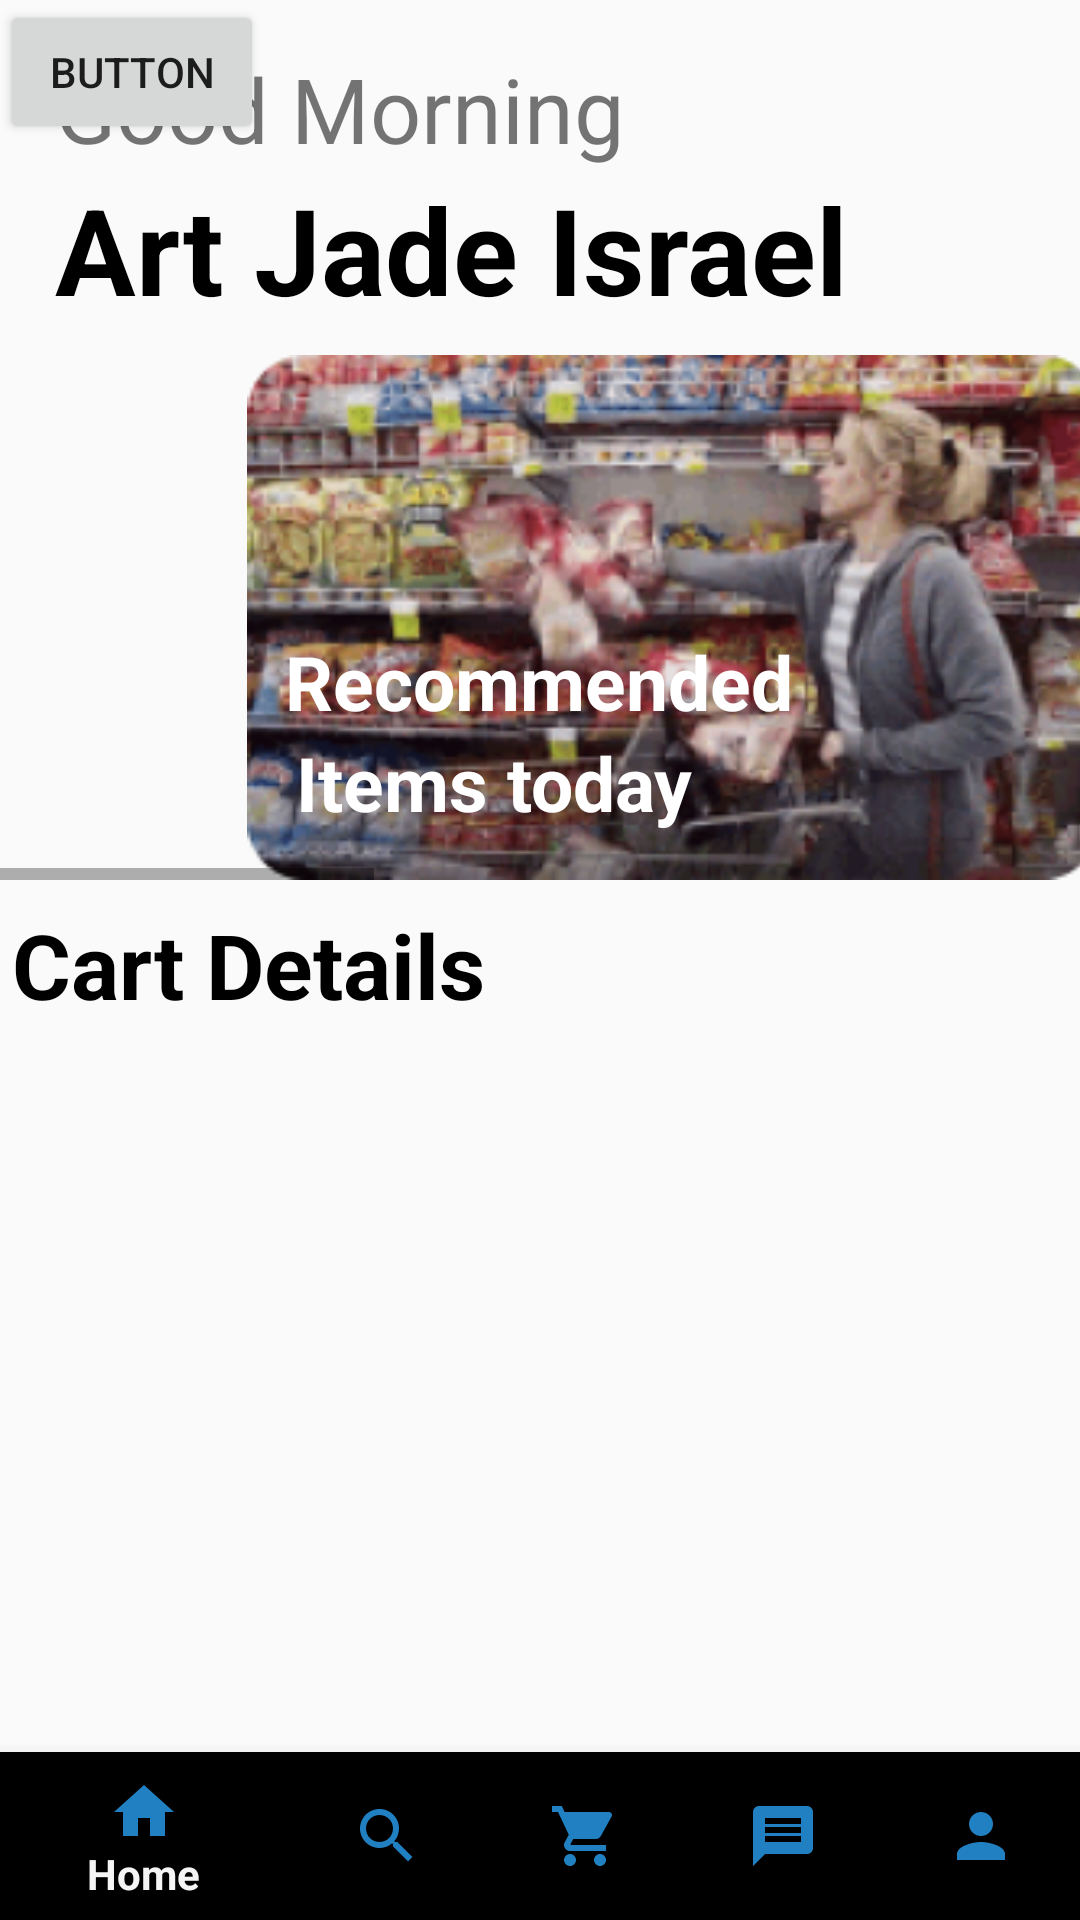

Layout XML and referenced resources for this Android screen:
<!-- AndroidManifest.xml: application theme Theme.CartEase -->
<!-- res/layout/activity_main7.xml -->
<?xml version="1.0" encoding="utf-8"?>
<androidx.constraintlayout.widget.ConstraintLayout xmlns:android="http://schemas.android.com/apk/res/android"
    xmlns:app="http://schemas.android.com/apk/res-auto"
    xmlns:tools="http://schemas.android.com/tools"
    android:layout_width="match_parent"
    android:layout_height="match_parent">

    <ScrollView
        android:layout_width="match_parent"
        android:layout_height="0dp"
        android:fillViewport="true"
        app:layout_constraintBottom_toTopOf="@+id/bottom_navigation"
        app:layout_constraintTop_toTopOf="parent">

        <androidx.constraintlayout.widget.ConstraintLayout
            android:id="@+id/main"
            android:layout_width="match_parent"
            android:layout_height="wrap_content"
            tools:context=".MainActivity8">

            <TextView
                android:id="@+id/textView"
                android:layout_width="wrap_content"
                android:layout_height="wrap_content"
                android:layout_marginTop="16dp"
                android:text="Good Morning"
                android:textSize="30sp"
                app:layout_constraintEnd_toEndOf="parent"
                app:layout_constraintHorizontal_bias="0.108"
                app:layout_constraintStart_toStartOf="parent"
                app:layout_constraintTop_toTopOf="parent"
                tools:visibility="visible" />

            <TextView
                android:id="@+id/textView7"
                android:layout_width="345dp"
                android:layout_height="58dp"
                android:text="Art Jade Israel"
                android:textSize="40sp"
                android:textStyle="bold"
                android:textColor="@color/black"
                app:layout_constraintEnd_toEndOf="@+id/textView"
                app:layout_constraintHorizontal_bias="0.0"
                app:layout_constraintStart_toStartOf="@+id/textView"
                app:layout_constraintTop_toBottomOf="@+id/textView" />

            <HorizontalScrollView
                android:id="@+id/horizontal_scroll_view"
                android:layout_width="match_parent"
                android:layout_height="wrap_content"
                android:layout_marginTop="4dp"
                android:fillViewport="true"
                android:contentDescription="Scrollable images"
                app:layout_constraintEnd_toEndOf="parent"
                app:layout_constraintStart_toStartOf="parent"
                app:layout_constraintTop_toBottomOf="@+id/textView7">

                <androidx.constraintlayout.widget.ConstraintLayout
                    android:layout_width="wrap_content"
                    android:layout_height="wrap_content">

                    <ImageView
                        android:id="@+id/imageView"
                        android:layout_width="303dp"
                        android:layout_height="175dp"
                        android:layout_marginStart="65dp"
                        android:layout_marginEnd="8dp"
                        android:contentDescription="Image of a woman"
                        app:layout_constraintEnd_toStartOf="@+id/imageView7"
                        app:layout_constraintStart_toStartOf="parent"
                        app:layout_constraintTop_toTopOf="parent"
                        app:srcCompat="@drawable/woman" />

                    <TextView
                        android:id="@+id/textView32"
                        android:layout_width="wrap_content"
                        android:layout_height="wrap_content"
                        android:layout_marginTop="92dp"
                        android:text="Recommended"
                        android:textColor="@color/white"
                        android:textSize="25sp"
                        android:textStyle="bold"
                        app:layout_constraintEnd_toEndOf="@+id/imageView"
                        app:layout_constraintHorizontal_bias="0.164"
                        app:layout_constraintStart_toStartOf="@+id/imageView"
                        app:layout_constraintTop_toTopOf="@+id/imageView" />

                    <TextView
                        android:id="@+id/textView33"
                        android:layout_width="wrap_content"
                        android:layout_height="wrap_content"
                        android:text="Items today"
                        android:textColor="@color/white"
                        android:textSize="25sp"
                        android:textStyle="bold"
                        app:layout_constraintEnd_toEndOf="@+id/imageView"
                        app:layout_constraintHorizontal_bias="0.15"
                        app:layout_constraintStart_toStartOf="@+id/imageView"
                        app:layout_constraintTop_toBottomOf="@+id/textView32" />

                    <ImageView
                        android:id="@+id/imageView7"
                        android:layout_width="284dp"
                        android:layout_height="175dp"
                        android:layout_marginStart="10dp"
                        android:contentDescription="Image of sushi"
                        app:layout_constraintBottom_toBottomOf="parent"
                        app:layout_constraintEnd_toStartOf="@+id/imageView8"
                        app:layout_constraintStart_toEndOf="@+id/imageView"
                        app:layout_constraintTop_toTopOf="parent"
                        app:srcCompat="@drawable/sushi" />

                    <TextView
                        android:id="@+id/textView30"
                        android:layout_width="wrap_content"
                        android:layout_height="wrap_content"
                        android:text="Fresh fruits"
                        android:textColor="@color/white"
                        android:textSize="25sp"
                        android:textStyle="bold"
                        app:layout_constraintBottom_toBottomOf="parent"
                        app:layout_constraintEnd_toEndOf="parent"
                        app:layout_constraintHorizontal_bias="0.036"
                        app:layout_constraintStart_toStartOf="@+id/imageView7"
                        app:layout_constraintTop_toTopOf="parent"
                        app:layout_constraintVertical_bias="0.644" />

                    <TextView
                        android:id="@+id/textView31"
                        android:layout_width="wrap_content"
                        android:layout_height="wrap_content"
                        android:text="Delivery"
                        android:textColor="@color/white"
                        android:textSize="25sp"
                        android:textStyle="bold"
                        app:layout_constraintStart_toStartOf="@+id/textView30"
                        app:layout_constraintTop_toBottomOf="@+id/textView30" />

                    <ImageView
                        android:id="@+id/imageView8"
                        android:layout_width="338dp"
                        android:layout_height="175dp"
                        android:contentDescription="Image of sushi"
                        app:layout_constraintBottom_toBottomOf="parent"
                        app:layout_constraintEnd_toEndOf="parent"
                        app:layout_constraintHorizontal_bias="0.0"
                        app:layout_constraintStart_toEndOf="@+id/imageView7"
                        app:layout_constraintTop_toTopOf="parent"
                        app:layout_constraintVertical_bias="0.0"
                        app:srcCompat="@drawable/sushi" />

                    <TextView
                        android:id="@+id/textView1"
                        android:layout_width="wrap_content"
                        android:layout_height="wrap_content"
                        android:layout_marginStart="44dp"
                        android:layout_marginBottom="52dp"
                        android:text="Suggested"
                        android:textColor="@color/white"
                        android:textSize="25sp"
                        android:textStyle="bold"
                        app:layout_constraintBottom_toBottomOf="@+id/imageView8"
                        app:layout_constraintStart_toStartOf="@+id/imageView8" />

                    <TextView
                        android:id="@+id/textView2"
                        android:layout_width="wrap_content"
                        android:layout_height="wrap_content"
                        android:layout_marginEnd="201dp"
                        android:text="Products"
                        android:textColor="@color/white"
                        android:textSize="25sp"
                        android:textStyle="bold"
                        app:layout_constraintEnd_toEndOf="@+id/textView1"
                        app:layout_constraintHorizontal_bias="0.0"
                        app:layout_constraintStart_toStartOf="@+id/textView1"
                        app:layout_constraintTop_toBottomOf="@+id/textView1" />

                </androidx.constraintlayout.widget.ConstraintLayout>
            </HorizontalScrollView>

            
            <TextView
                android:id="@+id/textView8"
                android:layout_width="345dp"
                android:layout_height="58dp"
                android:layout_marginTop="8dp"
                android:text="Cart Details"
                android:textColor="@color/black"
                android:textSize="30sp"
                android:textStyle="bold"
                app:layout_constraintEnd_toEndOf="parent"
                app:layout_constraintHorizontal_bias="0.271"
                app:layout_constraintStart_toStartOf="parent"
                app:layout_constraintTop_toBottomOf="@+id/horizontal_scroll_view" />

            <Button
                android:id="@+id/button"
                android:layout_width="wrap_content"
                android:layout_height="wrap_content"
                android:text="Button"
                tools:layout_editor_absoluteX="151dp"
                tools:layout_editor_absoluteY="467dp" />

        </androidx.constraintlayout.widget.ConstraintLayout>

    </ScrollView>

    <com.google.android.material.bottomnavigation.BottomNavigationView
        android:id="@+id/bottom_navigation"
        android:layout_width="match_parent"
        android:layout_height="wrap_content"
        app:layout_constraintBottom_toBottomOf="parent"
        app:menu="@menu/bottom_nav_menu"
        app:itemIconTint="@color/nav_item_color"
        tools:ignore="MissingConstraints" />

</androidx.constraintlayout.widget.ConstraintLayout>
<!-- resources referenced by this layout -->
<resources>
  <color name="black">#FF000000</color>
  <color name="nav_item_color">#2180C1</color>
  <color name="white">#FFFFFFFF</color>
  <!-- drawable woman: png bitmap (drawable, 102220 bytes) -->
  <style name="Theme.CartEase" parent="Base.Theme.CartEase" />
  <style name="Base.Theme.CartEase" parent="Theme.AppCompat.DayNight.NoActionBar">
          
          
      </style>
</resources>
